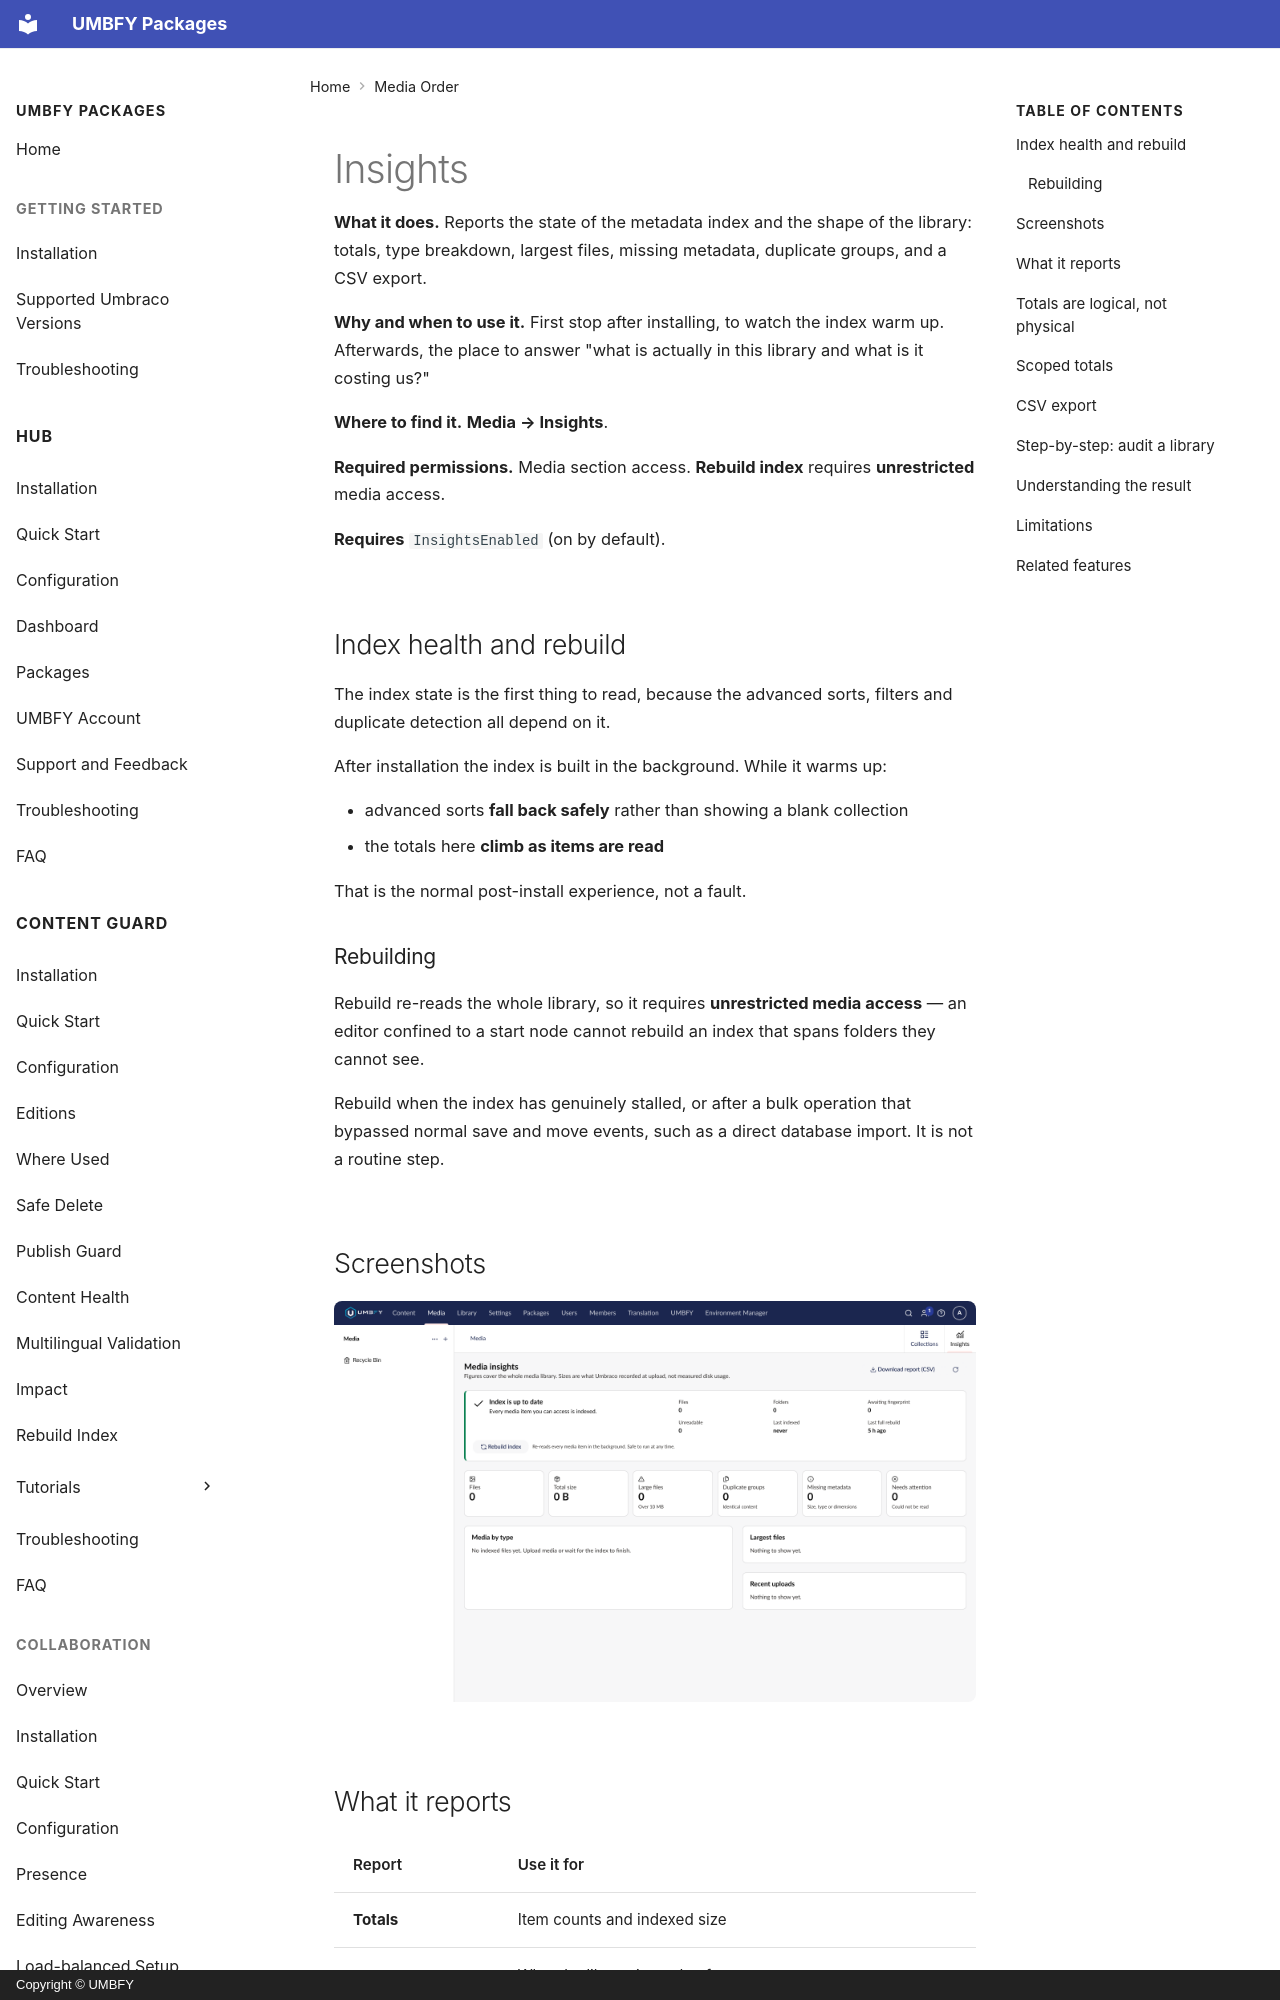

repository: UMBFY/UMBFY-Docs · page: media-order/insights/index.html · generator: mkdocs · copyright: Copyright © UMBFY

# Insights

**What it does.** Reports the state of the metadata index and the shape of the library: totals, type breakdown,
largest files, missing metadata, duplicate groups, and a CSV export.

**Why and when to use it.** First stop after installing, to watch the index warm up. Afterwards, the place to answer
"what is actually in this library and what is it costing us?"

**Where to find it.** **Media → Insights**.

**Required permissions.** Media section access. **Rebuild index** requires **unrestricted** media access.

**Requires** `InsightsEnabled` (on by default).

## Index health and rebuild

The index state is the first thing to read, because the advanced sorts, filters and duplicate detection all depend
on it.

After installation the index is built in the background. While it warms up:

- advanced sorts **fall back safely** rather than showing a blank collection
- the totals here **climb as items are read**

That is the normal post-install experience, not a fault.

### Rebuilding

Rebuild re-reads the whole library, so it requires **unrestricted media access** — an editor confined to a start
node cannot rebuild an index that spans folders they cannot see.

Rebuild when the index has genuinely stalled, or after a bulk operation that bypassed normal save and move events,
such as a direct database import. It is not a routine step.

## Screenshots

![Media → Insights: index health and rebuild, totals, type breakdown and duplicate groups](../assets/media-order/insights.png)
